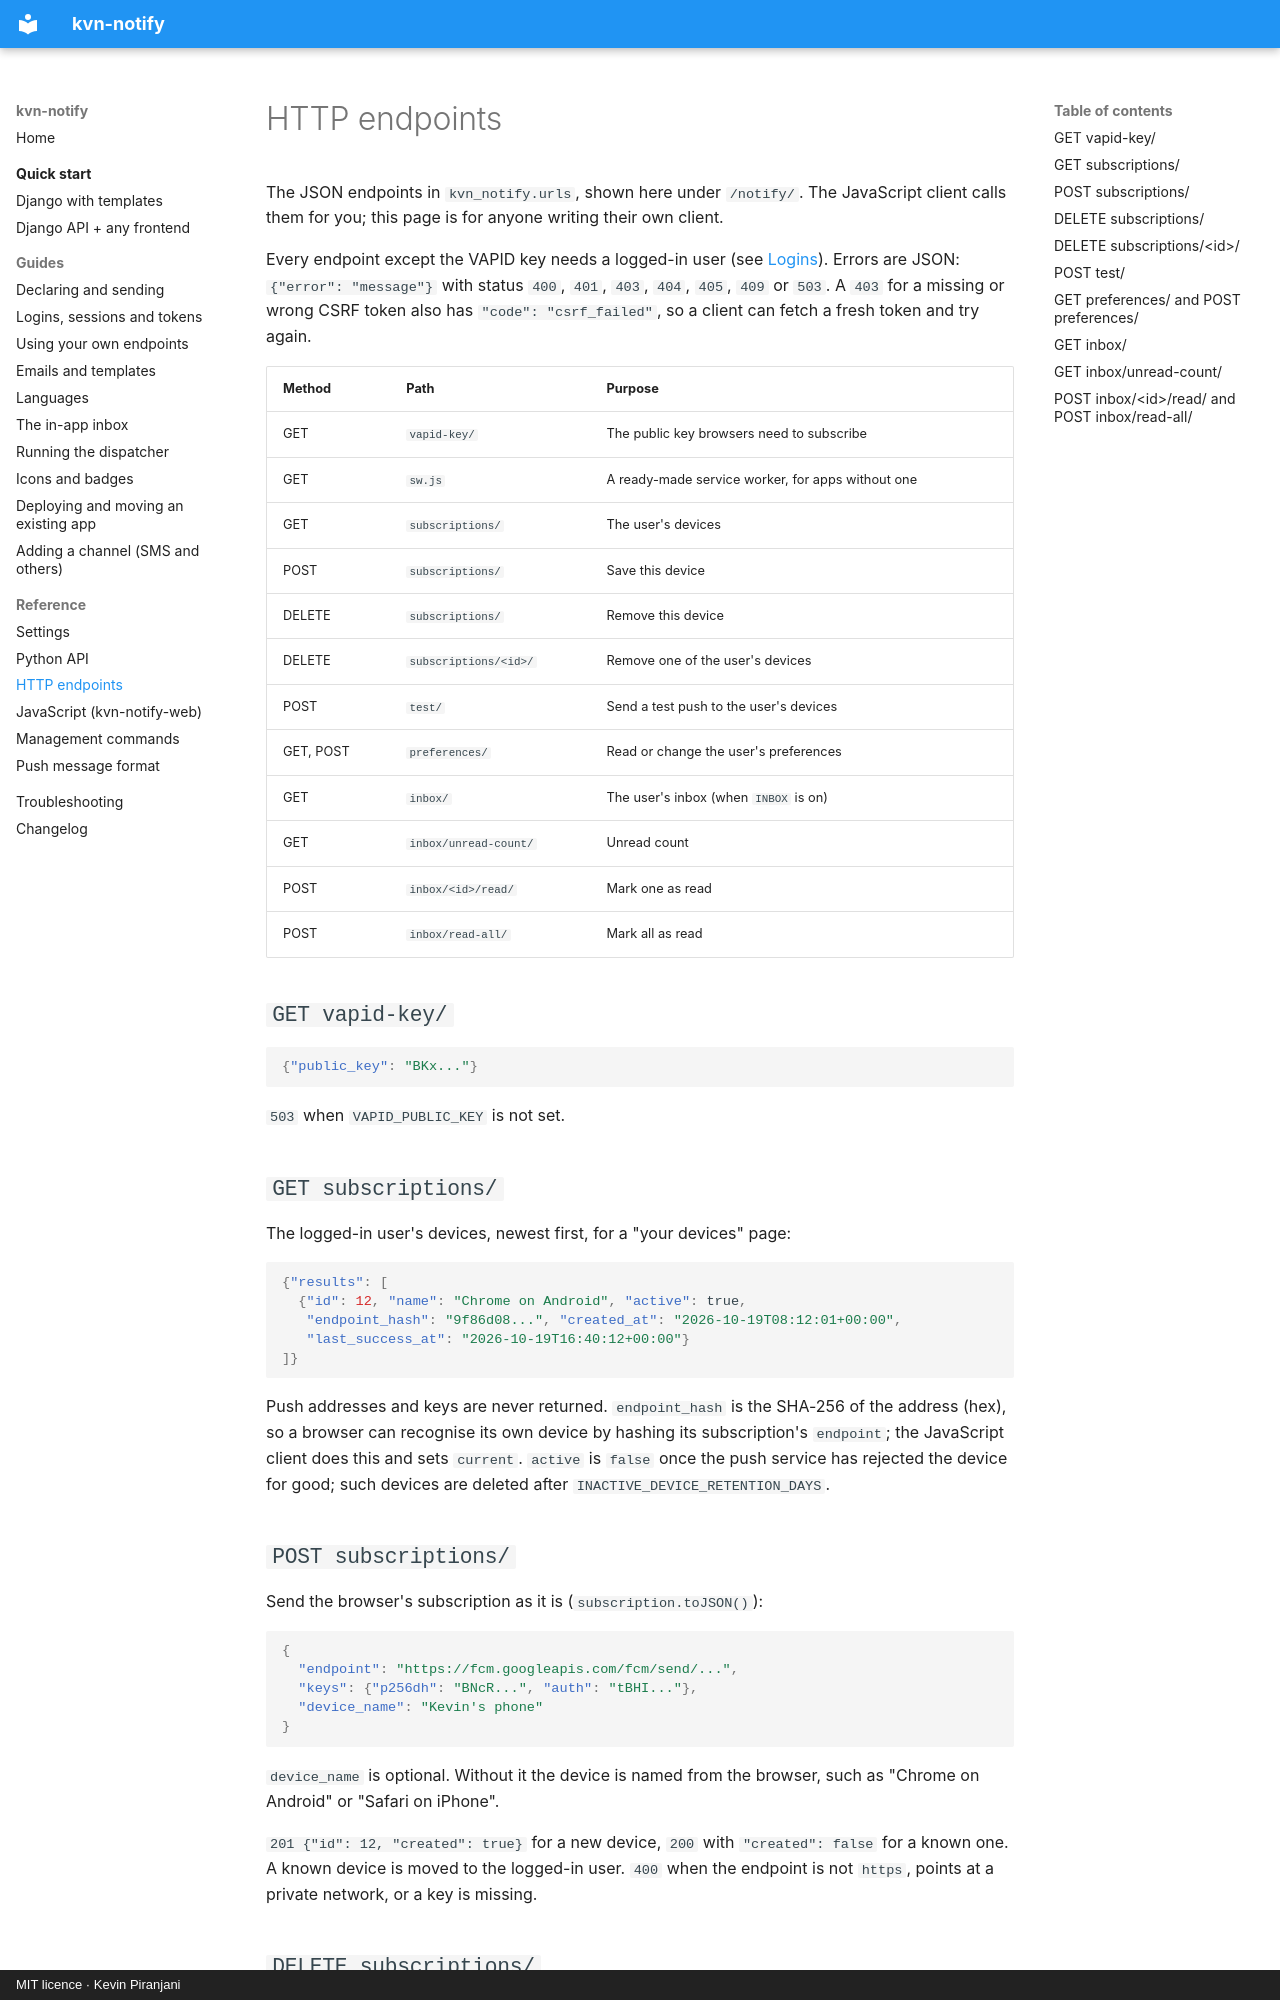

repository: kevinp260/kvn-notify · page: reference/endpoints/index.html · generator: mkdocs · copyright: MIT licence · Kevin Piranjani

# HTTP endpoints

The JSON endpoints in `kvn_notify.urls`, shown here under `/notify/`. The JavaScript client calls
them for you; this page is for anyone writing their own client.

Every endpoint except the VAPID key needs a logged-in user (see [Logins](../guides/login.md)).
Errors are JSON: `{"error": "message"}` with status `400`, `401`, `403`, `404`, `405`, `409` or `503`.
A `403` for a missing or wrong CSRF token also has `"code": "csrf_failed"`, so a client can fetch a
fresh token and try again.

| Method | Path | Purpose |
| --- | --- | --- |
| GET | `vapid-key/` | The public key browsers need to subscribe |
| GET | `sw.js` | A ready-made service worker, for apps without one |
| GET | `subscriptions/` | The user's devices |
| POST | `subscriptions/` | Save this device |
| DELETE | `subscriptions/` | Remove this device |
| DELETE | `subscriptions/<id>/` | Remove one of the user's devices |
| POST | `test/` | Send a test push to the user's devices |
| GET, POST | `preferences/` | Read or change the user's preferences |
| GET | `inbox/` | The user's inbox (when `INBOX` is on) |
| GET | `inbox/unread-count/` | Unread count |
| POST | `inbox/<id>/read/` | Mark one as read |
| POST | `inbox/read-all/` | Mark all as read |

## `GET vapid-key/`

```json
{"public_key": "BKx..."}
```

`503` when `VAPID_PUBLIC_KEY` is not set.

## `GET subscriptions/`

The logged-in user's devices, newest first, for a "your devices" page:

```json
{"results": [
  {"id": 12, "name": "Chrome on Android", "active": true,
   "endpoint_hash": "9f86d08...", "created_at": "2026-10-19T08:12:01+00:00",
   "last_success_at": "2026-10-19T16:40:12+00:00"}
]}
```

Push addresses and keys are never returned. `endpoint_hash` is the SHA-256 of the address (hex),
so a browser can recognise its own device by hashing its subscription's `endpoint`; the
JavaScript client does this and sets `current`. `active` is `false` once the push service has
rejected the device for good; such devices are deleted after `INACTIVE_DEVICE_RETENTION_DAYS`.
